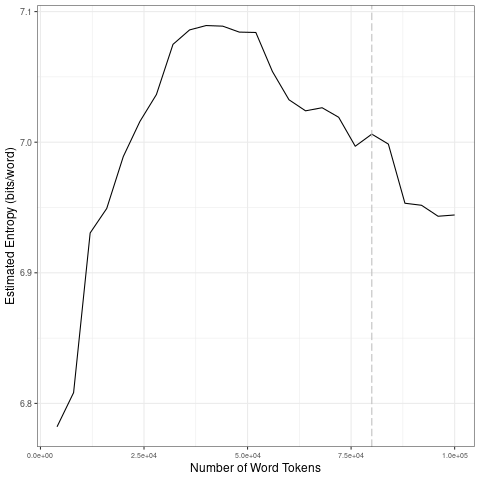

Values plotted in this chart, from the file beside it:
file, entropy.Corpus.Size, entropy.Entropy, sd.Corpus.Size, sd.SD
data/2021_by_en/2021-02-10_tokens_1-gram…, 4000, 6.782, 20000, 0.09119
data/2021_by_en/2021-02-10_tokens_1-gram…, 8000, 6.808, 40000, 0.03262
data/2021_by_en/2021-02-10_tokens_1-gram…, 12000, 6.931, 60000, 0.02453
data/2021_by_en/2021-02-10_tokens_1-gram…, 16000, 6.949, 80000, 0.01257
data/2021_by_en/2021-02-10_tokens_1-gram…, 20000, 6.989, 1e+05, 0.02296
data/2021_by_en/2021-02-10_tokens_1-gram…, 24000, 7.016, 20000, 0.09119
data/2021_by_en/2021-02-10_tokens_1-gram…, 28000, 7.037, 40000, 0.03262
data/2021_by_en/2021-02-10_tokens_1-gram…, 32000, 7.075, 60000, 0.02453
data/2021_by_en/2021-02-10_tokens_1-gram…, 36000, 7.086, 80000, 0.01257
data/2021_by_en/2021-02-10_tokens_1-gram…, 40000, 7.089, 1e+05, 0.02296
data/2021_by_en/2021-02-10_tokens_1-gram…, 44000, 7.089, 20000, 0.09119
data/2021_by_en/2021-02-10_tokens_1-gram…, 48000, 7.084, 40000, 0.03262
data/2021_by_en/2021-02-10_tokens_1-gram…, 52000, 7.084, 60000, 0.02453
data/2021_by_en/2021-02-10_tokens_1-gram…, 56000, 7.054, 80000, 0.01257
data/2021_by_en/2021-02-10_tokens_1-gram…, 60000, 7.032, 1e+05, 0.02296
data/2021_by_en/2021-02-10_tokens_1-gram…, 64000, 7.024, 20000, 0.09119
data/2021_by_en/2021-02-10_tokens_1-gram…, 68000, 7.026, 40000, 0.03262
data/2021_by_en/2021-02-10_tokens_1-gram…, 72000, 7.019, 60000, 0.02453
data/2021_by_en/2021-02-10_tokens_1-gram…, 76000, 6.997, 80000, 0.01257
data/2021_by_en/2021-02-10_tokens_1-gram…, 80000, 7.006, 1e+05, 0.02296
data/2021_by_en/2021-02-10_tokens_1-gram…, 84000, 6.999, 20000, 0.09119
data/2021_by_en/2021-02-10_tokens_1-gram…, 88000, 6.953, 40000, 0.03262
data/2021_by_en/2021-02-10_tokens_1-gram…, 92000, 6.952, 60000, 0.02453
data/2021_by_en/2021-02-10_tokens_1-gram…, 96000, 6.943, 80000, 0.01257
data/2021_by_en/2021-02-10_tokens_1-gram…, 1e+05, 6.944, 1e+05, 0.02296
